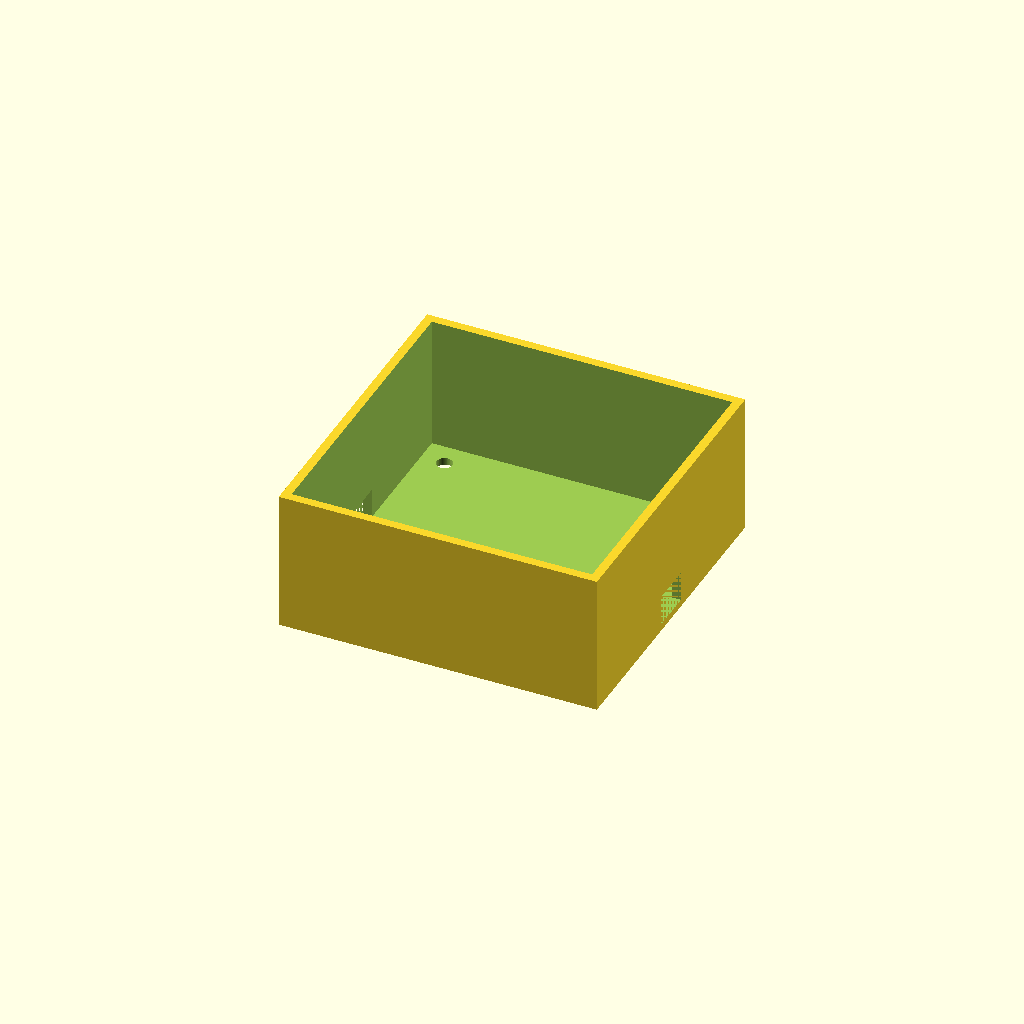
Cell 1 — every parameter at its default value.
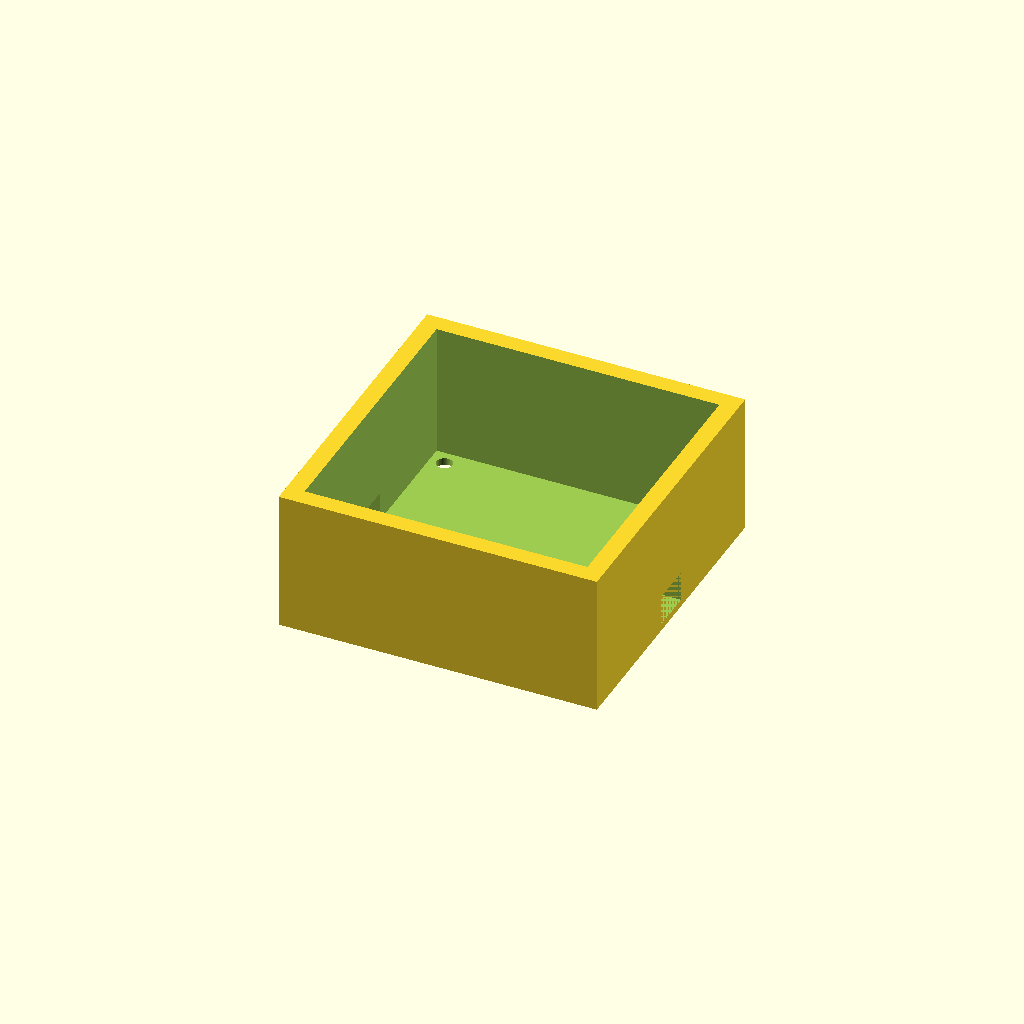
Cell 2: wall_thickness = 5 (everything else at default).
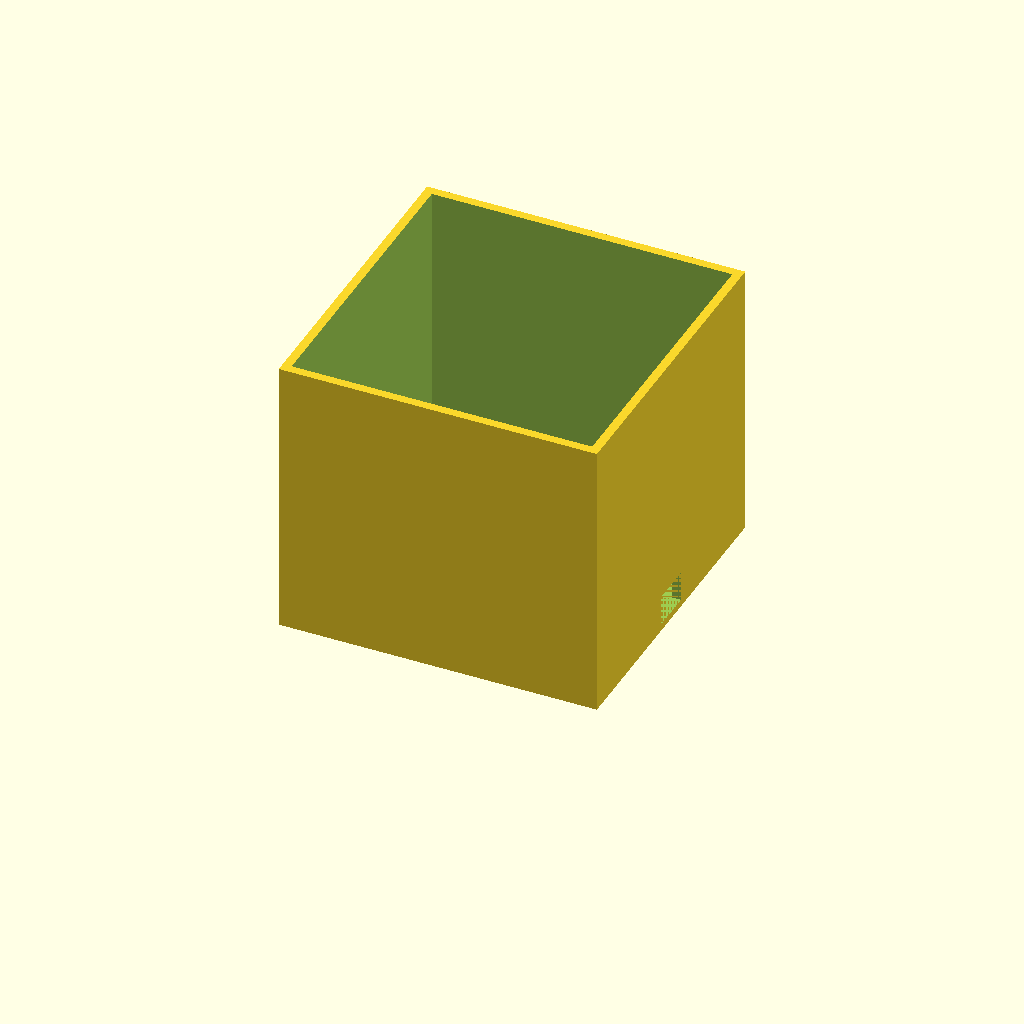
Cell 3: box_height = 80 (everything else at default).
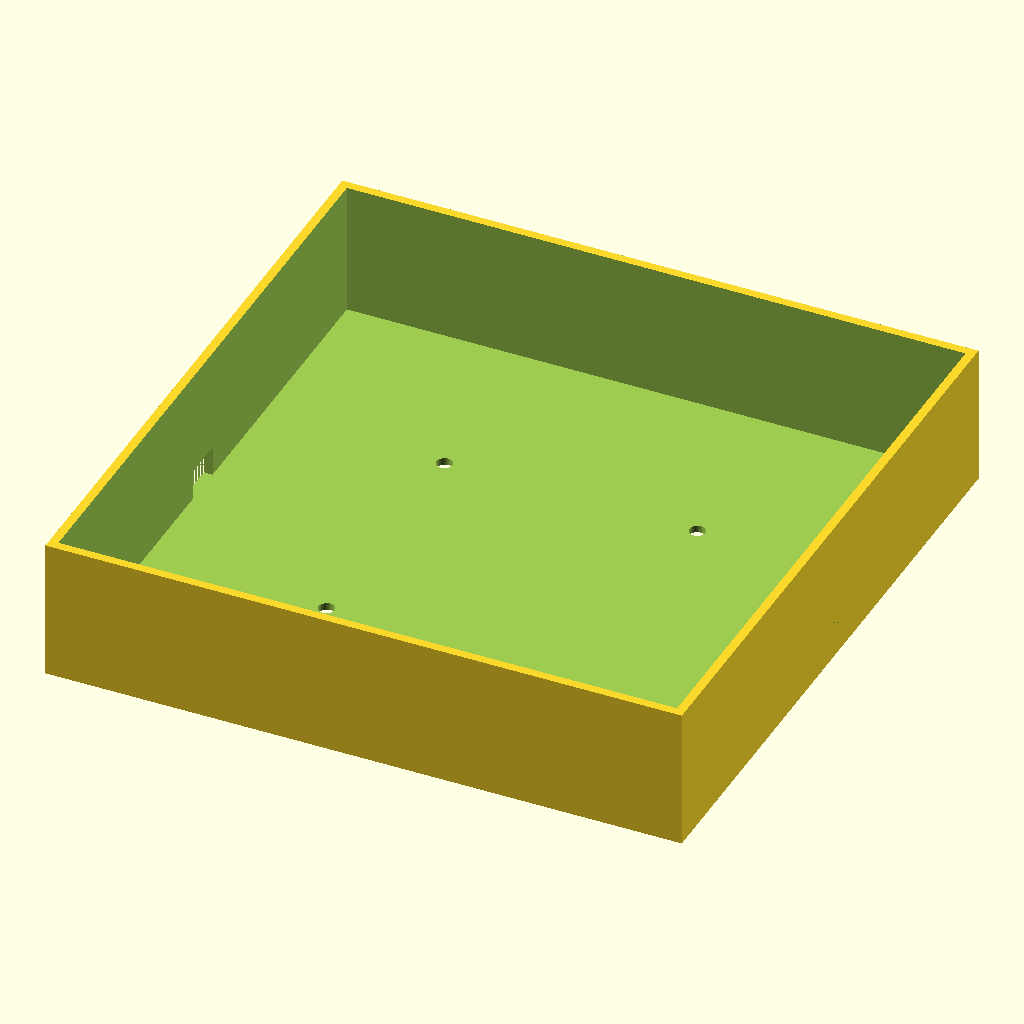
Cell 4: the same model with outer_size = 180.
One fixed orthographic camera (rotation 55°, 0°, 25°; colour scheme Cornfield) for every cell.
The OpenSCAD source (bench/results/gpu-v7-g6/code/scadcoder-v7/stirrer_fan_housing_s1_a2.scad):
// Magnetic stirrer housing for an 80 mm PC case fan
// Print orientation: top plate on bed (z = 0), walls rise to z = 40, open top

// ---------- Dimensions (mm) ----------
top_thickness      = 2;     // top plate thickness
wall_thickness     = 2.5;   // wall thickness
box_height         = 40;    // total height of walls from top plate
outer_size         = 90;    // outer X and Y size of box
screw_hole_count   = 4;     // number of M4 screw holes
screw_hole_d       = 4.5;   // screw hole diameter
screw_hole_pitch   = 71.5;  // square pattern pitch between holes
notch_width        = 12;    // cable notch width
notch_depth        = 8;     // notch depth from open edge (z = 32 to 40)
eps                = 0.5;   // cutter overshoot past faces

$fn = 64;

// ---------- Derived ----------
inner_size = outer_size - 2 * wall_thickness;   // 85 x 85
floor_z    = top_thickness;                     // z = 2, floor of open box

// ---------- Model ----------
difference() {
    // Solid box: top plate + walls, open at top
    translate([-outer_size / 2, -outer_size / 2, 0])
        cube([outer_size, outer_size, box_height]);

    // Open top (through the walls)
    translate([-inner_size / 2, -inner_size / 2, floor_z])
        cube([inner_size, inner_size, eps + box_height - floor_z]);

    // Screw holes in top plate, centred on plate
    for (i = [0 : screw_hole_count - 1]) {
        a = screw_hole_pitch / 2;
        x = (i % 2 == 0) ? -a : a;
        y = (i / 2 == 0) ? -a : a;
        translate([x, y, -eps])
            cylinder(d = screw_hole_d, h = top_thickness + 2 * eps);
    }

    // Cable notch in one wall, centred along the wall
    translate([-outer_size / 2, -notch_width / 2, floor_z])
        cube([outer_size, notch_width, notch_depth + eps]);
}
Parameter table extracted from the source (name, type, default, range or options):
top_thickness: number, default 2
wall_thickness: number, default 2.5
box_height: number, default 40
outer_size: number, default 90
screw_hole_count: number, default 4
screw_hole_d: number, default 4.5
screw_hole_pitch: number, default 71.5
notch_width: number, default 12
notch_depth: number, default 8
eps: number, default 0.5
